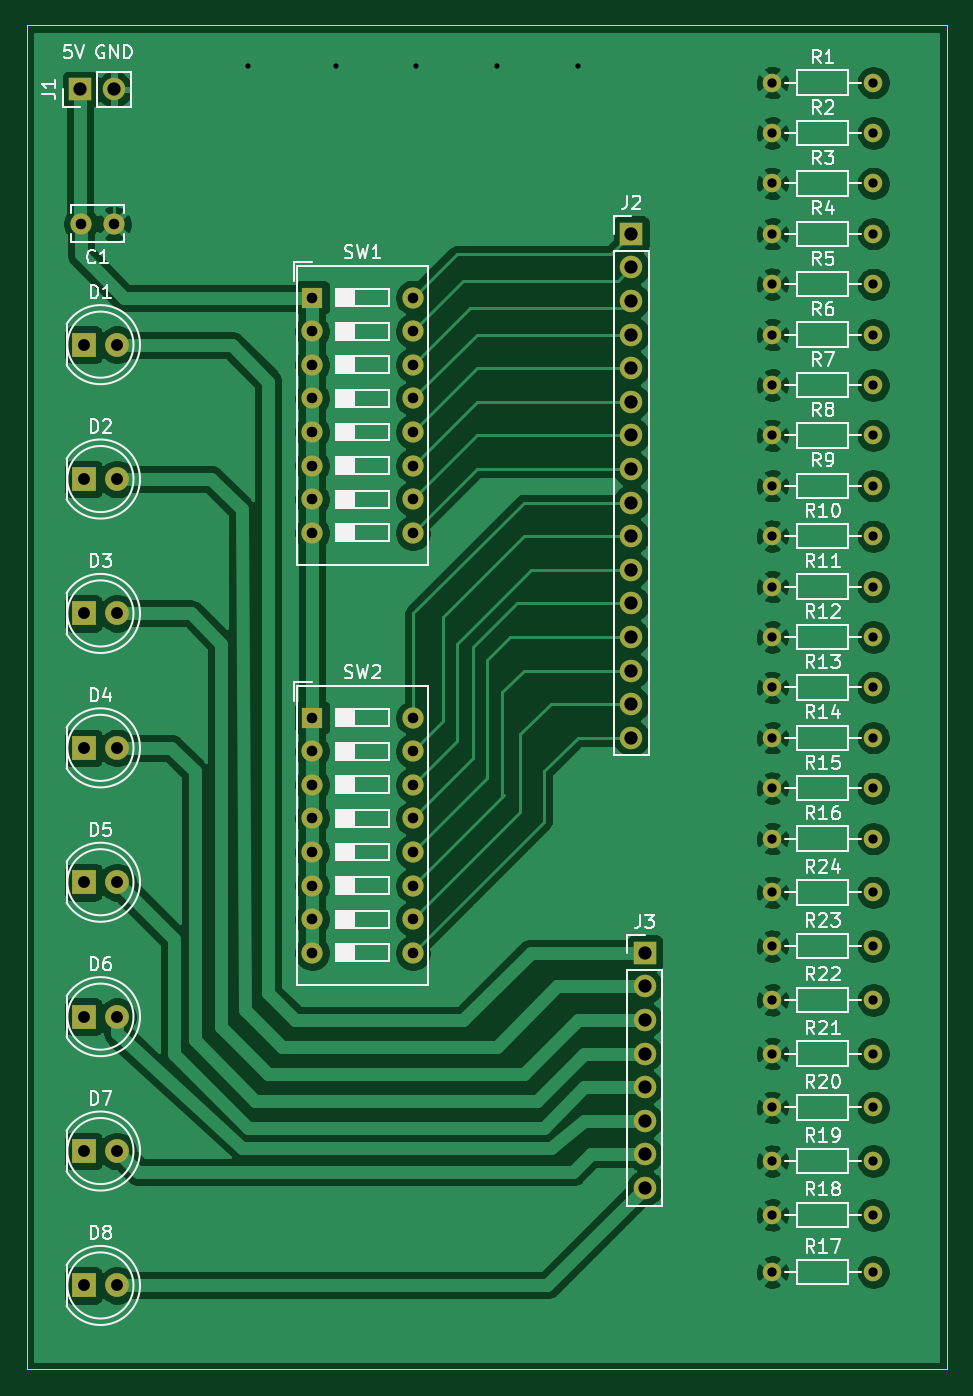
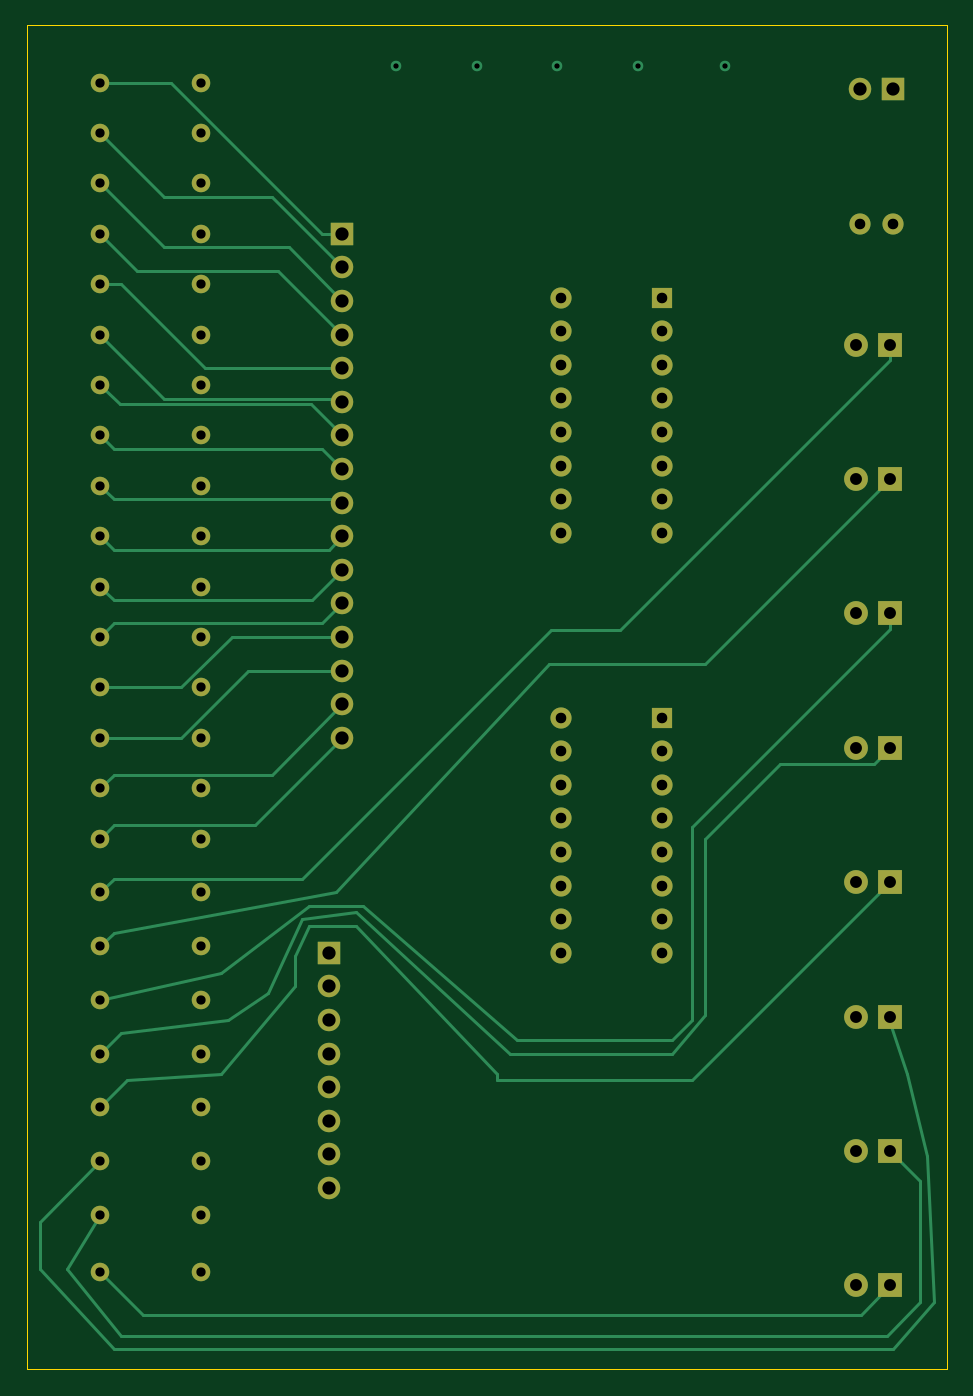
Circuit board: 11 layer files. Board 69.6 x 101.6 mm.
- bottom_copper: LeProbe-B_Cu.gbr (14850 bytes)
- bottom_mask: LeProbe-B_Mask.gbr (4708 bytes)
- paste: LeProbe-B_Paste.gbr (460 bytes)
- bottom_silk: LeProbe-B_SilkS.gbr (461 bytes)
- outline: LeProbe-Edge_Cuts.gbr (690 bytes)
- top_copper: LeProbe-F_Cu.gbr (196677 bytes)
- top_mask: LeProbe-F_Mask.gbr (4708 bytes)
- paste: LeProbe-F_Paste.gbr (460 bytes)
- top_silk: LeProbe-F_SilkS.gbr (54429 bytes)
- drill: LeProbe-NPTH.drl (271 bytes)
- drill: LeProbe-PTH.drl (1831 bytes)

=== bottom_copper: LeProbe-B_Cu.gbr (14850 bytes, source omitted) ===
=== bottom_mask: LeProbe-B_Mask.gbr ===
%TF.GenerationSoftware,KiCad,Pcbnew,(5.1.12)-1*%
%TF.CreationDate,2022-08-27T08:41:52-05:00*%
%TF.ProjectId,LeProbe,4c655072-6f62-4652-9e6b-696361645f70,rev?*%
%TF.SameCoordinates,Original*%
%TF.FileFunction,Soldermask,Bot*%
%TF.FilePolarity,Negative*%
%FSLAX46Y46*%
G04 Gerber Fmt 4.6, Leading zero omitted, Abs format (unit mm)*
G04 Created by KiCad (PCBNEW (5.1.12)-1) date 2022-08-27 08:41:52*
%MOMM*%
%LPD*%
G01*
G04 APERTURE LIST*
%ADD10C,1.600000*%
%ADD11C,1.800000*%
%ADD12R,1.800000X1.800000*%
%ADD13R,1.700000X1.700000*%
%ADD14O,1.700000X1.700000*%
%ADD15C,1.400000*%
%ADD16O,1.400000X1.400000*%
%ADD17O,1.600000X1.600000*%
%ADD18R,1.600000X1.600000*%
G04 APERTURE END LIST*
D10*
%TO.C,C1*%
X87376000Y-45466000D03*
X84876000Y-45466000D03*
%TD*%
D11*
%TO.C,D8*%
X87630000Y-125730000D03*
D12*
X85090000Y-125730000D03*
%TD*%
D11*
%TO.C,D7*%
X87630000Y-115570000D03*
D12*
X85090000Y-115570000D03*
%TD*%
%TO.C,D6*%
X85090000Y-105410000D03*
D11*
X87630000Y-105410000D03*
%TD*%
D12*
%TO.C,D5*%
X85090000Y-95250000D03*
D11*
X87630000Y-95250000D03*
%TD*%
%TO.C,D4*%
X87630000Y-85090000D03*
D12*
X85090000Y-85090000D03*
%TD*%
%TO.C,D3*%
X85090000Y-74930000D03*
D11*
X87630000Y-74930000D03*
%TD*%
%TO.C,D2*%
X87630000Y-64770000D03*
D12*
X85090000Y-64770000D03*
%TD*%
%TO.C,D1*%
X85090000Y-54610000D03*
D11*
X87630000Y-54610000D03*
%TD*%
D13*
%TO.C,J1*%
X84836000Y-35306000D03*
D14*
X87376000Y-35306000D03*
%TD*%
D13*
%TO.C,J2*%
X126492000Y-46228000D03*
D14*
X126492000Y-48768000D03*
X126492000Y-51308000D03*
X126492000Y-53848000D03*
X126492000Y-56388000D03*
X126492000Y-58928000D03*
X126492000Y-61468000D03*
X126492000Y-64008000D03*
X126492000Y-66548000D03*
X126492000Y-69088000D03*
X126492000Y-71628000D03*
X126492000Y-74168000D03*
X126492000Y-76708000D03*
X126492000Y-79248000D03*
X126492000Y-81788000D03*
X126492000Y-84328000D03*
%TD*%
D13*
%TO.C,J3*%
X127508000Y-100584000D03*
D14*
X127508000Y-103124000D03*
X127508000Y-105664000D03*
X127508000Y-108204000D03*
X127508000Y-110744000D03*
X127508000Y-113284000D03*
X127508000Y-115824000D03*
X127508000Y-118364000D03*
%TD*%
D15*
%TO.C,R1*%
X137160000Y-34798000D03*
D16*
X144780000Y-34798000D03*
%TD*%
%TO.C,R2*%
X144780000Y-38608000D03*
D15*
X137160000Y-38608000D03*
%TD*%
%TO.C,R3*%
X137160000Y-42418000D03*
D16*
X144780000Y-42418000D03*
%TD*%
%TO.C,R4*%
X144780000Y-46228000D03*
D15*
X137160000Y-46228000D03*
%TD*%
%TO.C,R5*%
X137160000Y-50038000D03*
D16*
X144780000Y-50038000D03*
%TD*%
%TO.C,R6*%
X144780000Y-53848000D03*
D15*
X137160000Y-53848000D03*
%TD*%
%TO.C,R7*%
X137160000Y-57658000D03*
D16*
X144780000Y-57658000D03*
%TD*%
%TO.C,R8*%
X144780000Y-61468000D03*
D15*
X137160000Y-61468000D03*
%TD*%
%TO.C,R9*%
X137160000Y-65278000D03*
D16*
X144780000Y-65278000D03*
%TD*%
%TO.C,R10*%
X144780000Y-69088000D03*
D15*
X137160000Y-69088000D03*
%TD*%
%TO.C,R11*%
X137160000Y-72898000D03*
D16*
X144780000Y-72898000D03*
%TD*%
%TO.C,R12*%
X144780000Y-76708000D03*
D15*
X137160000Y-76708000D03*
%TD*%
%TO.C,R13*%
X137160000Y-80518000D03*
D16*
X144780000Y-80518000D03*
%TD*%
%TO.C,R14*%
X144780000Y-84328000D03*
D15*
X137160000Y-84328000D03*
%TD*%
%TO.C,R15*%
X137160000Y-88138000D03*
D16*
X144780000Y-88138000D03*
%TD*%
%TO.C,R16*%
X144780000Y-91948000D03*
D15*
X137160000Y-91948000D03*
%TD*%
D16*
%TO.C,R17*%
X144780000Y-124714000D03*
D15*
X137160000Y-124714000D03*
%TD*%
D16*
%TO.C,R18*%
X144780000Y-120396000D03*
D15*
X137160000Y-120396000D03*
%TD*%
%TO.C,R19*%
X137160000Y-116332000D03*
D16*
X144780000Y-116332000D03*
%TD*%
%TO.C,R20*%
X144780000Y-112268000D03*
D15*
X137160000Y-112268000D03*
%TD*%
%TO.C,R21*%
X137160000Y-108204000D03*
D16*
X144780000Y-108204000D03*
%TD*%
%TO.C,R22*%
X144780000Y-104140000D03*
D15*
X137160000Y-104140000D03*
%TD*%
%TO.C,R23*%
X137160000Y-100076000D03*
D16*
X144780000Y-100076000D03*
%TD*%
D15*
%TO.C,R24*%
X137160000Y-96012000D03*
D16*
X144780000Y-96012000D03*
%TD*%
D17*
%TO.C,SW1*%
X109982000Y-51054000D03*
X102362000Y-68834000D03*
X109982000Y-53594000D03*
X102362000Y-66294000D03*
X109982000Y-56134000D03*
X102362000Y-63754000D03*
X109982000Y-58674000D03*
X102362000Y-61214000D03*
X109982000Y-61214000D03*
X102362000Y-58674000D03*
X109982000Y-63754000D03*
X102362000Y-56134000D03*
X109982000Y-66294000D03*
X102362000Y-53594000D03*
X109982000Y-68834000D03*
D18*
X102362000Y-51054000D03*
%TD*%
%TO.C,SW2*%
X102362000Y-82804000D03*
D17*
X109982000Y-100584000D03*
X102362000Y-85344000D03*
X109982000Y-98044000D03*
X102362000Y-87884000D03*
X109982000Y-95504000D03*
X102362000Y-90424000D03*
X109982000Y-92964000D03*
X102362000Y-92964000D03*
X109982000Y-90424000D03*
X102362000Y-95504000D03*
X109982000Y-87884000D03*
X102362000Y-98044000D03*
X109982000Y-85344000D03*
X102362000Y-100584000D03*
X109982000Y-82804000D03*
%TD*%
M02*

=== paste: LeProbe-B_Paste.gbr ===
%TF.GenerationSoftware,KiCad,Pcbnew,(5.1.12)-1*%
%TF.CreationDate,2022-08-27T08:41:51-05:00*%
%TF.ProjectId,LeProbe,4c655072-6f62-4652-9e6b-696361645f70,rev?*%
%TF.SameCoordinates,Original*%
%TF.FileFunction,Paste,Bot*%
%TF.FilePolarity,Positive*%
%FSLAX46Y46*%
G04 Gerber Fmt 4.6, Leading zero omitted, Abs format (unit mm)*
G04 Created by KiCad (PCBNEW (5.1.12)-1) date 2022-08-27 08:41:51*
%MOMM*%
%LPD*%
G01*
G04 APERTURE LIST*
G04 APERTURE END LIST*
M02*

=== bottom_silk: LeProbe-B_SilkS.gbr ===
%TF.GenerationSoftware,KiCad,Pcbnew,(5.1.12)-1*%
%TF.CreationDate,2022-08-27T08:41:52-05:00*%
%TF.ProjectId,LeProbe,4c655072-6f62-4652-9e6b-696361645f70,rev?*%
%TF.SameCoordinates,Original*%
%TF.FileFunction,Legend,Bot*%
%TF.FilePolarity,Positive*%
%FSLAX46Y46*%
G04 Gerber Fmt 4.6, Leading zero omitted, Abs format (unit mm)*
G04 Created by KiCad (PCBNEW (5.1.12)-1) date 2022-08-27 08:41:52*
%MOMM*%
%LPD*%
G01*
G04 APERTURE LIST*
G04 APERTURE END LIST*
M02*

=== outline: LeProbe-Edge_Cuts.gbr ===
%TF.GenerationSoftware,KiCad,Pcbnew,(5.1.12)-1*%
%TF.CreationDate,2022-08-27T08:41:52-05:00*%
%TF.ProjectId,LeProbe,4c655072-6f62-4652-9e6b-696361645f70,rev?*%
%TF.SameCoordinates,Original*%
%TF.FileFunction,Profile,NP*%
%FSLAX46Y46*%
G04 Gerber Fmt 4.6, Leading zero omitted, Abs format (unit mm)*
G04 Created by KiCad (PCBNEW (5.1.12)-1) date 2022-08-27 08:41:52*
%MOMM*%
%LPD*%
G01*
G04 APERTURE LIST*
%TA.AperFunction,Profile*%
%ADD10C,0.050000*%
%TD*%
G04 APERTURE END LIST*
D10*
X80772000Y-132080000D02*
X80772000Y-30480000D01*
X150368000Y-132080000D02*
X80772000Y-132080000D01*
X150368000Y-30480000D02*
X150368000Y-132080000D01*
X80772000Y-30480000D02*
X150368000Y-30480000D01*
M02*

=== top_copper: LeProbe-F_Cu.gbr (196677 bytes, source omitted) ===
=== top_mask: LeProbe-F_Mask.gbr ===
%TF.GenerationSoftware,KiCad,Pcbnew,(5.1.12)-1*%
%TF.CreationDate,2022-08-27T08:41:52-05:00*%
%TF.ProjectId,LeProbe,4c655072-6f62-4652-9e6b-696361645f70,rev?*%
%TF.SameCoordinates,Original*%
%TF.FileFunction,Soldermask,Top*%
%TF.FilePolarity,Negative*%
%FSLAX46Y46*%
G04 Gerber Fmt 4.6, Leading zero omitted, Abs format (unit mm)*
G04 Created by KiCad (PCBNEW (5.1.12)-1) date 2022-08-27 08:41:52*
%MOMM*%
%LPD*%
G01*
G04 APERTURE LIST*
%ADD10C,1.600000*%
%ADD11C,1.800000*%
%ADD12R,1.800000X1.800000*%
%ADD13R,1.700000X1.700000*%
%ADD14O,1.700000X1.700000*%
%ADD15C,1.400000*%
%ADD16O,1.400000X1.400000*%
%ADD17O,1.600000X1.600000*%
%ADD18R,1.600000X1.600000*%
G04 APERTURE END LIST*
D10*
%TO.C,C1*%
X87376000Y-45466000D03*
X84876000Y-45466000D03*
%TD*%
D11*
%TO.C,D8*%
X87630000Y-125730000D03*
D12*
X85090000Y-125730000D03*
%TD*%
D11*
%TO.C,D7*%
X87630000Y-115570000D03*
D12*
X85090000Y-115570000D03*
%TD*%
%TO.C,D6*%
X85090000Y-105410000D03*
D11*
X87630000Y-105410000D03*
%TD*%
D12*
%TO.C,D5*%
X85090000Y-95250000D03*
D11*
X87630000Y-95250000D03*
%TD*%
%TO.C,D4*%
X87630000Y-85090000D03*
D12*
X85090000Y-85090000D03*
%TD*%
%TO.C,D3*%
X85090000Y-74930000D03*
D11*
X87630000Y-74930000D03*
%TD*%
%TO.C,D2*%
X87630000Y-64770000D03*
D12*
X85090000Y-64770000D03*
%TD*%
%TO.C,D1*%
X85090000Y-54610000D03*
D11*
X87630000Y-54610000D03*
%TD*%
D13*
%TO.C,J1*%
X84836000Y-35306000D03*
D14*
X87376000Y-35306000D03*
%TD*%
D13*
%TO.C,J2*%
X126492000Y-46228000D03*
D14*
X126492000Y-48768000D03*
X126492000Y-51308000D03*
X126492000Y-53848000D03*
X126492000Y-56388000D03*
X126492000Y-58928000D03*
X126492000Y-61468000D03*
X126492000Y-64008000D03*
X126492000Y-66548000D03*
X126492000Y-69088000D03*
X126492000Y-71628000D03*
X126492000Y-74168000D03*
X126492000Y-76708000D03*
X126492000Y-79248000D03*
X126492000Y-81788000D03*
X126492000Y-84328000D03*
%TD*%
D13*
%TO.C,J3*%
X127508000Y-100584000D03*
D14*
X127508000Y-103124000D03*
X127508000Y-105664000D03*
X127508000Y-108204000D03*
X127508000Y-110744000D03*
X127508000Y-113284000D03*
X127508000Y-115824000D03*
X127508000Y-118364000D03*
%TD*%
D15*
%TO.C,R1*%
X137160000Y-34798000D03*
D16*
X144780000Y-34798000D03*
%TD*%
%TO.C,R2*%
X144780000Y-38608000D03*
D15*
X137160000Y-38608000D03*
%TD*%
%TO.C,R3*%
X137160000Y-42418000D03*
D16*
X144780000Y-42418000D03*
%TD*%
%TO.C,R4*%
X144780000Y-46228000D03*
D15*
X137160000Y-46228000D03*
%TD*%
%TO.C,R5*%
X137160000Y-50038000D03*
D16*
X144780000Y-50038000D03*
%TD*%
%TO.C,R6*%
X144780000Y-53848000D03*
D15*
X137160000Y-53848000D03*
%TD*%
%TO.C,R7*%
X137160000Y-57658000D03*
D16*
X144780000Y-57658000D03*
%TD*%
%TO.C,R8*%
X144780000Y-61468000D03*
D15*
X137160000Y-61468000D03*
%TD*%
%TO.C,R9*%
X137160000Y-65278000D03*
D16*
X144780000Y-65278000D03*
%TD*%
%TO.C,R10*%
X144780000Y-69088000D03*
D15*
X137160000Y-69088000D03*
%TD*%
%TO.C,R11*%
X137160000Y-72898000D03*
D16*
X144780000Y-72898000D03*
%TD*%
%TO.C,R12*%
X144780000Y-76708000D03*
D15*
X137160000Y-76708000D03*
%TD*%
%TO.C,R13*%
X137160000Y-80518000D03*
D16*
X144780000Y-80518000D03*
%TD*%
%TO.C,R14*%
X144780000Y-84328000D03*
D15*
X137160000Y-84328000D03*
%TD*%
%TO.C,R15*%
X137160000Y-88138000D03*
D16*
X144780000Y-88138000D03*
%TD*%
%TO.C,R16*%
X144780000Y-91948000D03*
D15*
X137160000Y-91948000D03*
%TD*%
D16*
%TO.C,R17*%
X144780000Y-124714000D03*
D15*
X137160000Y-124714000D03*
%TD*%
D16*
%TO.C,R18*%
X144780000Y-120396000D03*
D15*
X137160000Y-120396000D03*
%TD*%
%TO.C,R19*%
X137160000Y-116332000D03*
D16*
X144780000Y-116332000D03*
%TD*%
%TO.C,R20*%
X144780000Y-112268000D03*
D15*
X137160000Y-112268000D03*
%TD*%
%TO.C,R21*%
X137160000Y-108204000D03*
D16*
X144780000Y-108204000D03*
%TD*%
%TO.C,R22*%
X144780000Y-104140000D03*
D15*
X137160000Y-104140000D03*
%TD*%
%TO.C,R23*%
X137160000Y-100076000D03*
D16*
X144780000Y-100076000D03*
%TD*%
D15*
%TO.C,R24*%
X137160000Y-96012000D03*
D16*
X144780000Y-96012000D03*
%TD*%
D17*
%TO.C,SW1*%
X109982000Y-51054000D03*
X102362000Y-68834000D03*
X109982000Y-53594000D03*
X102362000Y-66294000D03*
X109982000Y-56134000D03*
X102362000Y-63754000D03*
X109982000Y-58674000D03*
X102362000Y-61214000D03*
X109982000Y-61214000D03*
X102362000Y-58674000D03*
X109982000Y-63754000D03*
X102362000Y-56134000D03*
X109982000Y-66294000D03*
X102362000Y-53594000D03*
X109982000Y-68834000D03*
D18*
X102362000Y-51054000D03*
%TD*%
%TO.C,SW2*%
X102362000Y-82804000D03*
D17*
X109982000Y-100584000D03*
X102362000Y-85344000D03*
X109982000Y-98044000D03*
X102362000Y-87884000D03*
X109982000Y-95504000D03*
X102362000Y-90424000D03*
X109982000Y-92964000D03*
X102362000Y-92964000D03*
X109982000Y-90424000D03*
X102362000Y-95504000D03*
X109982000Y-87884000D03*
X102362000Y-98044000D03*
X109982000Y-85344000D03*
X102362000Y-100584000D03*
X109982000Y-82804000D03*
%TD*%
M02*

=== paste: LeProbe-F_Paste.gbr ===
%TF.GenerationSoftware,KiCad,Pcbnew,(5.1.12)-1*%
%TF.CreationDate,2022-08-27T08:41:51-05:00*%
%TF.ProjectId,LeProbe,4c655072-6f62-4652-9e6b-696361645f70,rev?*%
%TF.SameCoordinates,Original*%
%TF.FileFunction,Paste,Top*%
%TF.FilePolarity,Positive*%
%FSLAX46Y46*%
G04 Gerber Fmt 4.6, Leading zero omitted, Abs format (unit mm)*
G04 Created by KiCad (PCBNEW (5.1.12)-1) date 2022-08-27 08:41:51*
%MOMM*%
%LPD*%
G01*
G04 APERTURE LIST*
G04 APERTURE END LIST*
M02*

=== top_silk: LeProbe-F_SilkS.gbr (54429 bytes, source omitted) ===
=== drill: LeProbe-NPTH.drl ===
M48
; DRILL file {KiCad (5.1.12)-1} date 08/27/22 08:41:57
; FORMAT={-:-/ absolute / inch / decimal}
; #@! TF.CreationDate,2022-08-27T08:41:57-05:00
; #@! TF.GenerationSoftware,Kicad,Pcbnew,(5.1.12)-1
; #@! TF.FileFunction,NonPlated,1,2,NPTH
FMAT,2
INCH
%
G90
G05
T0
M30

=== drill: LeProbe-PTH.drl ===
M48
; DRILL file {KiCad (5.1.12)-1} date 08/27/22 08:41:57
; FORMAT={-:-/ absolute / inch / decimal}
; #@! TF.CreationDate,2022-08-27T08:41:57-05:00
; #@! TF.GenerationSoftware,Kicad,Pcbnew,(5.1.12)-1
; #@! TF.FileFunction,Plated,1,2,PTH
FMAT,2
INCH
T1C0.0157
T2C0.0276
T3C0.0315
T4C0.0354
T5C0.0394
%
G90
G05
T1
X3.84Y-1.32
X4.1Y-1.32
X4.34Y-1.32
X4.58Y-1.32
X4.82Y-1.32
T2
X5.4Y-1.37
X5.4Y-1.52
X5.4Y-1.67
X5.4Y-1.82
X5.4Y-1.97
X5.4Y-2.12
X5.4Y-2.27
X5.4Y-2.42
X5.4Y-2.57
X5.4Y-2.72
X5.4Y-2.87
X5.4Y-3.02
X5.4Y-3.17
X5.4Y-3.32
X5.4Y-3.47
X5.4Y-3.62
X5.4Y-3.78
X5.4Y-3.94
X5.4Y-4.1
X5.4Y-4.26
X5.4Y-4.42
X5.4Y-4.58
X5.4Y-4.74
X5.4Y-4.91
X5.7Y-1.37
X5.7Y-1.52
X5.7Y-1.67
X5.7Y-1.82
X5.7Y-1.97
X5.7Y-2.12
X5.7Y-2.27
X5.7Y-2.42
X5.7Y-2.57
X5.7Y-2.72
X5.7Y-2.87
X5.7Y-3.02
X5.7Y-3.17
X5.7Y-3.32
X5.7Y-3.47
X5.7Y-3.62
X5.7Y-3.78
X5.7Y-3.94
X5.7Y-4.1
X5.7Y-4.26
X5.7Y-4.42
X5.7Y-4.58
X5.7Y-4.74
X5.7Y-4.91
T3
X3.3416Y-1.79
X3.44Y-1.79
X4.03Y-2.01
X4.03Y-2.11
X4.03Y-2.21
X4.03Y-2.31
X4.03Y-2.41
X4.03Y-2.51
X4.03Y-2.61
X4.03Y-2.71
X4.03Y-3.26
X4.03Y-3.36
X4.03Y-3.46
X4.03Y-3.56
X4.03Y-3.66
X4.03Y-3.76
X4.03Y-3.86
X4.03Y-3.96
X4.33Y-2.01
X4.33Y-2.11
X4.33Y-2.21
X4.33Y-2.31
X4.33Y-2.41
X4.33Y-2.51
X4.33Y-2.61
X4.33Y-2.71
X4.33Y-3.26
X4.33Y-3.36
X4.33Y-3.46
X4.33Y-3.56
X4.33Y-3.66
X4.33Y-3.76
X4.33Y-3.86
X4.33Y-3.96
T4
X3.35Y-2.15
X3.35Y-2.55
X3.35Y-2.95
X3.35Y-3.35
X3.35Y-3.75
X3.35Y-4.15
X3.35Y-4.55
X3.35Y-4.95
X3.45Y-2.15
X3.45Y-2.55
X3.45Y-2.95
X3.45Y-3.35
X3.45Y-3.75
X3.45Y-4.15
X3.45Y-4.55
X3.45Y-4.95
T5
X3.34Y-1.39
X3.44Y-1.39
X4.98Y-1.82
X4.98Y-1.92
X4.98Y-2.02
X4.98Y-2.12
X4.98Y-2.22
X4.98Y-2.32
X4.98Y-2.42
X4.98Y-2.52
X4.98Y-2.62
X4.98Y-2.72
X4.98Y-2.82
X4.98Y-2.92
X4.98Y-3.02
X4.98Y-3.12
X4.98Y-3.22
X4.98Y-3.32
X5.02Y-3.96
X5.02Y-4.06
X5.02Y-4.16
X5.02Y-4.26
X5.02Y-4.36
X5.02Y-4.46
X5.02Y-4.56
X5.02Y-4.66
T0
M30

